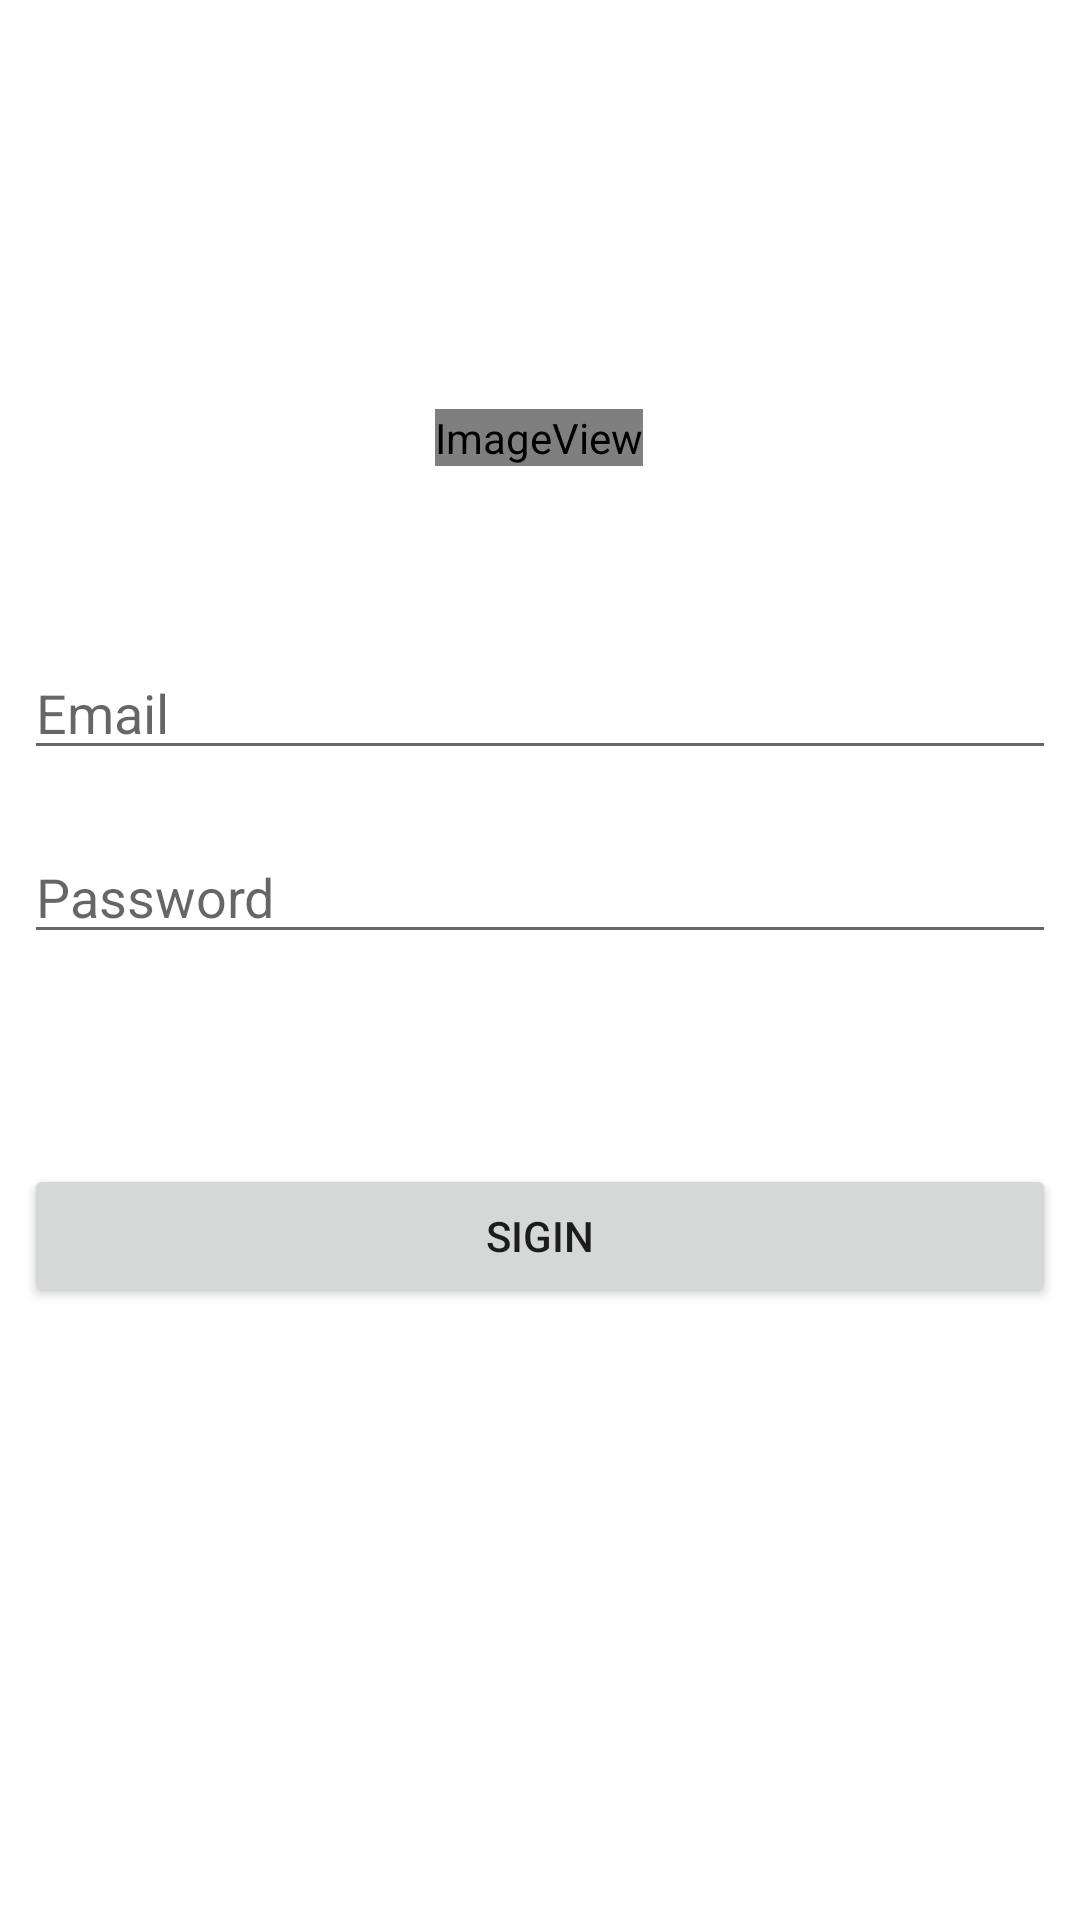

Produce the Android XML layout that renders to this screen, including the resource entries it uses.
<!-- AndroidManifest.xml: application theme Theme.AppControlAutentication -->
<!-- res/layout/activity_login.xml -->
<?xml version="1.0" encoding="utf-8"?>
<androidx.constraintlayout.widget.ConstraintLayout xmlns:android="http://schemas.android.com/apk/res/android"
    xmlns:app="http://schemas.android.com/apk/res-auto"
    xmlns:tools="http://schemas.android.com/tools"
    android:layout_width="match_parent"
    android:layout_height="match_parent"
    tools:context=".LoginActivity">

    <EditText
        android:id="@+id/etEmail"
        android:layout_width="0dp"
        android:layout_height="wrap_content"
        android:layout_marginStart="8dp"
        android:layout_marginTop="10dp"
        android:layout_marginEnd="8dp"
        android:layout_marginBottom="10dp"
        android:ems="10"
        android:hint="Email"
        android:inputType="text"
        android:password="false"
        app:layout_constraintBottom_toTopOf="@+id/etSenha"
        app:layout_constraintEnd_toEndOf="parent"
        app:layout_constraintHorizontal_bias="0.0"
        app:layout_constraintStart_toStartOf="parent"
        app:layout_constraintTop_toBottomOf="@+id/imageView" />

    <Button
        android:id="@+id/btLogar2"
        android:layout_width="0dp"
        android:layout_height="wrap_content"
        android:layout_marginStart="8dp"
        android:layout_marginTop="20dp"
        android:layout_marginEnd="8dp"
        android:layout_marginBottom="268dp"
        android:text="Sigin"
        app:layout_constraintBottom_toBottomOf="parent"
        app:layout_constraintEnd_toEndOf="parent"
        app:layout_constraintHorizontal_bias="0.0"
        app:layout_constraintStart_toStartOf="parent"
        app:layout_constraintTop_toBottomOf="@+id/etSenha" />

    <EditText
        android:id="@+id/etSenha"
        android:layout_width="0dp"
        android:layout_height="wrap_content"
        android:layout_marginStart="8dp"
        android:layout_marginTop="10dp"
        android:layout_marginEnd="8dp"
        android:layout_marginBottom="50dp"
        android:ems="10"
        android:hint="Password"
        android:inputType="textPassword"
        app:layout_constraintBottom_toTopOf="@+id/btLogar2"
        app:layout_constraintEnd_toEndOf="parent"
        app:layout_constraintHorizontal_bias="0.0"
        app:layout_constraintStart_toStartOf="parent"
        app:layout_constraintTop_toBottomOf="@+id/etEmail" />

    <ImageView
        android:id="@+id/imageView"
        android:layout_width="wrap_content"
        android:layout_height="wrap_content"
        android:layout_marginStart="151dp"
        android:layout_marginTop="200dp"
        android:layout_marginEnd="152dp"
        android:layout_marginBottom="50dp"
        app:layout_constraintBottom_toTopOf="@+id/etEmail"
        app:layout_constraintEnd_toEndOf="parent"
        app:layout_constraintStart_toStartOf="parent"
        app:layout_constraintTop_toTopOf="parent"
        app:srcCompat="@android:drawable/sym_def_app_icon" />

</androidx.constraintlayout.widget.ConstraintLayout>
<!-- resources referenced by this layout -->
<resources>
  <style name="Theme.AppControlAutentication" parent="Theme.MaterialComponents.DayNight.DarkActionBar">
          
          <item name="colorPrimary">@color/purple_500</item>
          <item name="colorPrimaryVariant">@color/purple_700</item>
          <item name="colorOnPrimary">@color/white</item>
          
          <item name="colorSecondary">@color/teal_200</item>
          <item name="colorSecondaryVariant">@color/teal_700</item>
          <item name="colorOnSecondary">@color/black</item>
          
          <item name="android:statusBarColor" tools:targetApi="l">?attr/colorPrimaryVariant</item>
          
      </style>
  <!-- not gathered from this repository: default colours our renderer supplied (Android Studio template values) -->
  <color name="purple_500">#FF6200EE</color>
  <color name="purple_700">#FF3700B3</color>
  <color name="teal_200">#FF03DAC5</color>
  <color name="teal_700">#FF018786</color>
  <color name="black">#FF000000</color>
  <color name="white">#FFFFFFFF</color>
</resources>
